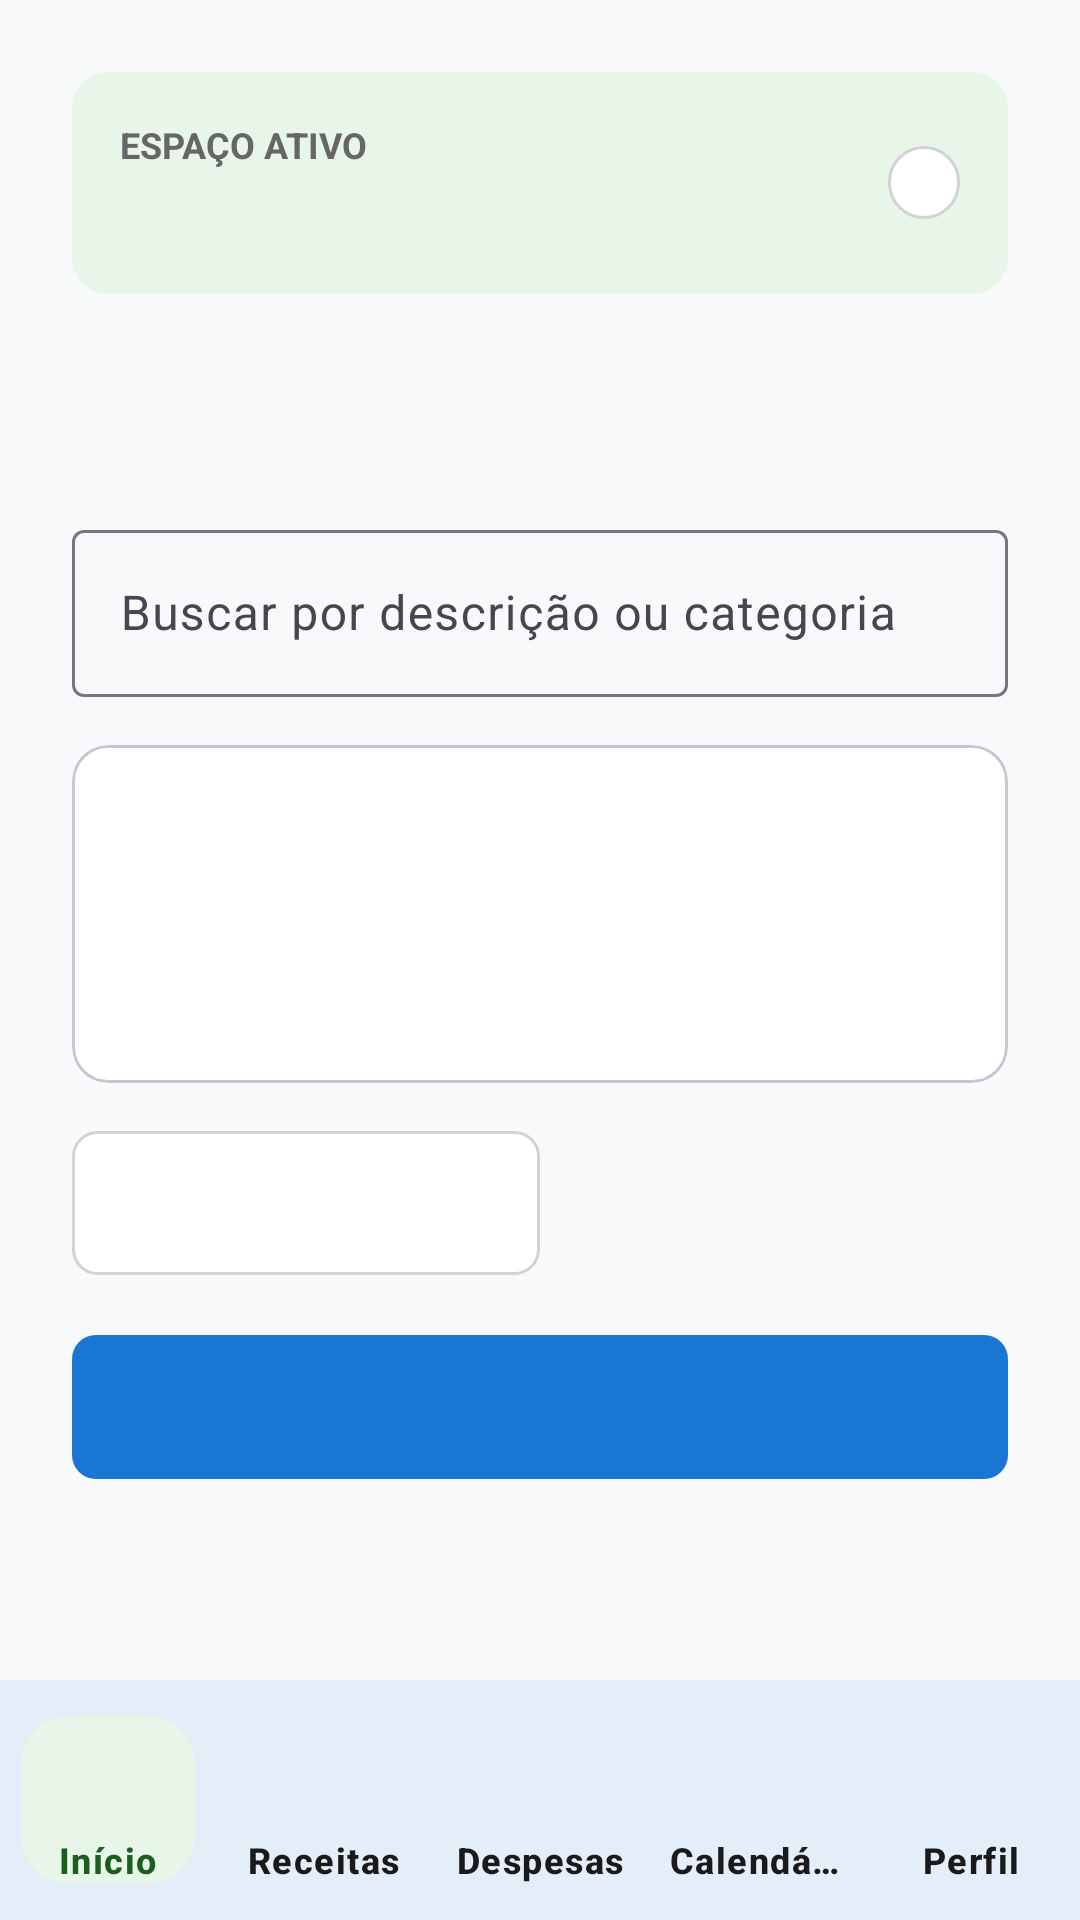

Here is an Android app screen rendered from its layout file. Give the layout XML and the strings, colors and styles it references.
<!-- AndroidManifest.xml: application theme Theme.Meu_controle -->
<!-- res/layout/activity_account_list.xml -->
<?xml version="1.0" encoding="utf-8"?>
<LinearLayout xmlns:android="http://schemas.android.com/apk/res/android"
    xmlns:app="http://schemas.android.com/apk/res-auto"
    android:layout_width="match_parent"
    android:layout_height="match_parent"
    android:background="@color/background"
    android:orientation="vertical">

    <ScrollView
        android:layout_width="match_parent"
        android:layout_height="0dp"
        android:layout_weight="1"
        android:fillViewport="true">

        <LinearLayout
            android:layout_width="match_parent"
            android:layout_height="wrap_content"
            android:orientation="vertical"
            android:padding="24dp">

            
            <LinearLayout
                android:layout_width="match_parent"
                android:layout_height="wrap_content"
                android:background="@drawable/bg_card_light_green"
                android:gravity="center_vertical"
                android:padding="16dp">

                <LinearLayout
                    android:layout_width="0dp"
                    android:layout_height="wrap_content"
                    android:layout_weight="1"
                    android:orientation="vertical">

                    <TextView
                        android:layout_width="wrap_content"
                        android:layout_height="wrap_content"
                        android:text="@string/espaco_ativo"
                        android:textColor="@color/gray_text"
                        android:textSize="12sp"
                        android:textStyle="bold" />

                    <TextView
                        android:id="@+id/active_space_name"
                        android:layout_width="wrap_content"
                        android:layout_height="wrap_content"
                        android:layout_marginTop="4dp"
                        android:textColor="@color/black"
                        android:textSize="16sp"
                        android:textStyle="bold" />
                </LinearLayout>

                <TextView
                    android:id="@+id/active_space_detail"
                    android:layout_width="wrap_content"
                    android:layout_height="wrap_content"
                    android:background="@drawable/bg_badge"
                    android:paddingHorizontal="12dp"
                    android:paddingVertical="4dp"
                    android:textColor="@color/black"
                    android:textSize="12sp" />
            </LinearLayout>

            
            <TextView
                android:id="@+id/accounts_title"
                android:layout_width="wrap_content"
                android:layout_height="wrap_content"
                android:layout_marginTop="24dp"
                android:textColor="@color/black"
                android:textSize="28sp"
                android:textStyle="bold" />

            <com.google.android.material.textfield.TextInputLayout
                android:layout_width="match_parent"
                android:layout_height="wrap_content"
                android:layout_marginTop="12dp"
                android:hint="Buscar por descrição ou categoria">

                <com.google.android.material.textfield.TextInputEditText
                    android:id="@+id/account_search_input"
                    android:layout_width="match_parent"
                    android:layout_height="wrap_content"
                    android:inputType="text"
                    android:singleLine="true" />
            </com.google.android.material.textfield.TextInputLayout>

            
            <com.google.android.material.card.MaterialCardView
                android:id="@+id/accounts_summary_card"
                android:layout_width="match_parent"
                android:layout_height="wrap_content"
                android:layout_marginTop="16dp"
                app:cardCornerRadius="12dp"
                app:cardElevation="0dp">

                <LinearLayout
                    android:layout_width="match_parent"
                    android:layout_height="wrap_content"
                    android:orientation="vertical"
                    android:padding="16dp">

                    <TextView
                        android:id="@+id/accounts_summary_label"
                        android:layout_width="wrap_content"
                        android:layout_height="wrap_content"
                        android:textColor="@color/white"
                        android:textSize="14sp" />

                    <TextView
                        android:id="@+id/accounts_summary_amount"
                        android:layout_width="wrap_content"
                        android:layout_height="wrap_content"
                        android:layout_marginTop="4dp"
                        android:textColor="@color/white"
                        android:textSize="28sp"
                        android:textStyle="bold" />

                    <TextView
                        android:id="@+id/accounts_summary_count"
                        android:layout_width="wrap_content"
                        android:layout_height="wrap_content"
                        android:layout_marginTop="4dp"
                        android:textColor="@color/white"
                        android:textSize="12sp" />
                </LinearLayout>
            </com.google.android.material.card.MaterialCardView>

            
            <LinearLayout
                android:id="@+id/filter_container"
                android:layout_width="match_parent"
                android:layout_height="wrap_content"
                android:layout_marginTop="16dp"
                android:orientation="horizontal">

                <Spinner
                    android:id="@+id/category_spinner"
                    android:layout_width="0dp"
                    android:layout_height="48dp"
                    android:layout_weight="1"
                    android:background="@drawable/bg_input_field"
                    android:paddingHorizontal="12dp" />

                <View
                    android:layout_width="0dp"
                    android:layout_height="0dp"
                    android:layout_weight="1" />
            </LinearLayout>

            
            <com.google.android.material.button.MaterialButton
                android:id="@+id/new_account_button"
                android:layout_width="match_parent"
                android:layout_height="56dp"
                android:layout_marginTop="16dp"
                android:textAllCaps="false"
                android:textSize="16sp"
                app:cornerRadius="8dp" />

            
            <LinearLayout
                android:id="@+id/accounts_container"
                android:layout_width="match_parent"
                android:layout_height="wrap_content"
                android:layout_marginTop="24dp"
                android:orientation="vertical" />

            <TextView
                android:id="@+id/empty_accounts_message"
                android:layout_width="match_parent"
                android:layout_height="wrap_content"
                android:layout_marginTop="32dp"
                android:gravity="center"
                android:text="Nenhuma movimentação cadastrada."
                android:textColor="@color/gray_text"
                android:visibility="gone" />

        </LinearLayout>
    </ScrollView>

    
    <include
        layout="@layout/layout_bottom_nav"
        android:layout_width="match_parent"
        android:layout_height="80dp" />
</LinearLayout>
<!-- res/layout/layout_bottom_nav.xml (included above) -->
<?xml version="1.0" encoding="utf-8"?>
<com.google.android.material.bottomnavigation.BottomNavigationView
    xmlns:android="http://schemas.android.com/apk/res/android"
    xmlns:app="http://schemas.android.com/apk/res-auto"
    android:id="@+id/bottom_navigation"
    android:layout_width="match_parent"
    android:layout_height="64dp"
    android:background="@color/surface"
    android:elevation="8dp"
    android:contentDescription="@string/nav_accessibility"
    app:itemBackground="@drawable/bg_nav_item_selector"
    app:itemActiveIndicatorStyle="@style/Widget.App.ActiveIndicator.None"
    app:itemIconSize="0dp"
    app:itemPaddingTop="0dp"
    app:itemPaddingBottom="0dp"
    app:itemTextColor="@color/nav_item_text_color"
    app:itemTextAppearanceActive="@style/TextAppearance.BottomNavigation.Active"
    app:itemTextAppearanceInactive="@style/TextAppearance.BottomNavigation.Inactive"
    app:labelVisibilityMode="labeled"
    app:itemHorizontalTranslationEnabled="false"
    app:menu="@menu/menu_bottom_navigation" />
<!-- resources referenced by this layout -->
<resources>
  <color name="background">#F8F9FA</color>
  <color name="black">#1A1A1A</color>
  <color name="gray_text">#666666</color>
  <color name="surface">#FFFFFF</color>
  <color name="white">#FFFFFF</color>
  <!-- drawable bg_badge (drawable) -->
  <?xml version="1.0" encoding="utf-8"?>
  <shape xmlns:android="http://schemas.android.com/apk/res/android">
      <solid android:color="@color/white" />
      <stroke android:width="1dp" android:color="@color/gray_border" />
      <corners android:radius="16dp" />
  </shape>
  <!-- drawable bg_card_light_green (drawable) -->
  <?xml version="1.0" encoding="utf-8"?>
  <shape xmlns:android="http://schemas.android.com/apk/res/android">
      <solid android:color="@color/green_light_bg" />
      <corners android:radius="12dp" />
  </shape>
  <!-- drawable bg_input_field (drawable) -->
  <?xml version="1.0" encoding="utf-8"?>
  <shape xmlns:android="http://schemas.android.com/apk/res/android">
      <solid android:color="@color/white" />
      <stroke android:width="1dp" android:color="@color/gray_border" />
      <corners android:radius="8dp" />
  </shape>
  <!-- drawable bg_nav_item_selector (drawable) -->
  <?xml version="1.0" encoding="utf-8"?>
  <selector xmlns:android="http://schemas.android.com/apk/res/android">
      <item android:drawable="@drawable/bg_nav_item_active" android:state_checked="true" />
      <item android:drawable="@android:color/transparent" />
  </selector>
  <string name="espaco_ativo">ESPAÇO ATIVO</string>
  <string name="nav_accessibility">Navegação principal</string>
  <style name="TextAppearance.BottomNavigation.Active" parent="TextAppearance.Material3.LabelMedium">
          <item name="android:textSize">12sp</item>
          <item name="android:textStyle">bold</item>
          <item name="android:gravity">center</item>
          <item name="android:textAlignment">center</item>
          <item name="android:maxLines">1</item>
      </style>
  <style name="TextAppearance.BottomNavigation.Inactive" parent="TextAppearance.Material3.LabelMedium">
          <item name="android:textSize">12sp</item>
          <item name="android:textStyle">bold</item>
          <item name="android:gravity">center</item>
          <item name="android:textAlignment">center</item>
          <item name="android:maxLines">1</item>
      </style>
  <style name="Widget.App.ActiveIndicator.None" parent="Widget.Material3.BottomNavigationView.ActiveIndicator">
          <item name="android:color">@android:color/transparent</item>
          <item name="android:width">0dp</item>
          <item name="android:height">0dp</item>
      </style>
  <color name="gray_border">#D3D3D3</color>
  <color name="green_light_bg">#E8F5E9</color>
  <!-- drawable bg_nav_item_active (drawable) -->
  <?xml version="1.0" encoding="utf-8"?>
  <inset xmlns:android="http://schemas.android.com/apk/res/android"
      android:insetLeft="7dp"
      android:insetTop="12dp"
      android:insetRight="7dp"
      android:insetBottom="12dp">
      <shape android:shape="rectangle">
          <solid android:color="@color/green_light_bg" />
          <corners android:radius="16dp" />
      </shape>
  </inset>
  <color name="primary">#1976D2</color>
  <color name="primary_dark">#0D47A1</color>
  <color name="on_surface">#1A1A1A</color>
  <style name="ThemeOverlay.Meu_controle.AlertDialog" parent="ThemeOverlay.Material3.MaterialAlertDialog">
          <item name="colorSurface">@color/surface</item>
          <item name="colorOnSurface">@color/on_surface</item>
      </style>
</resources>
